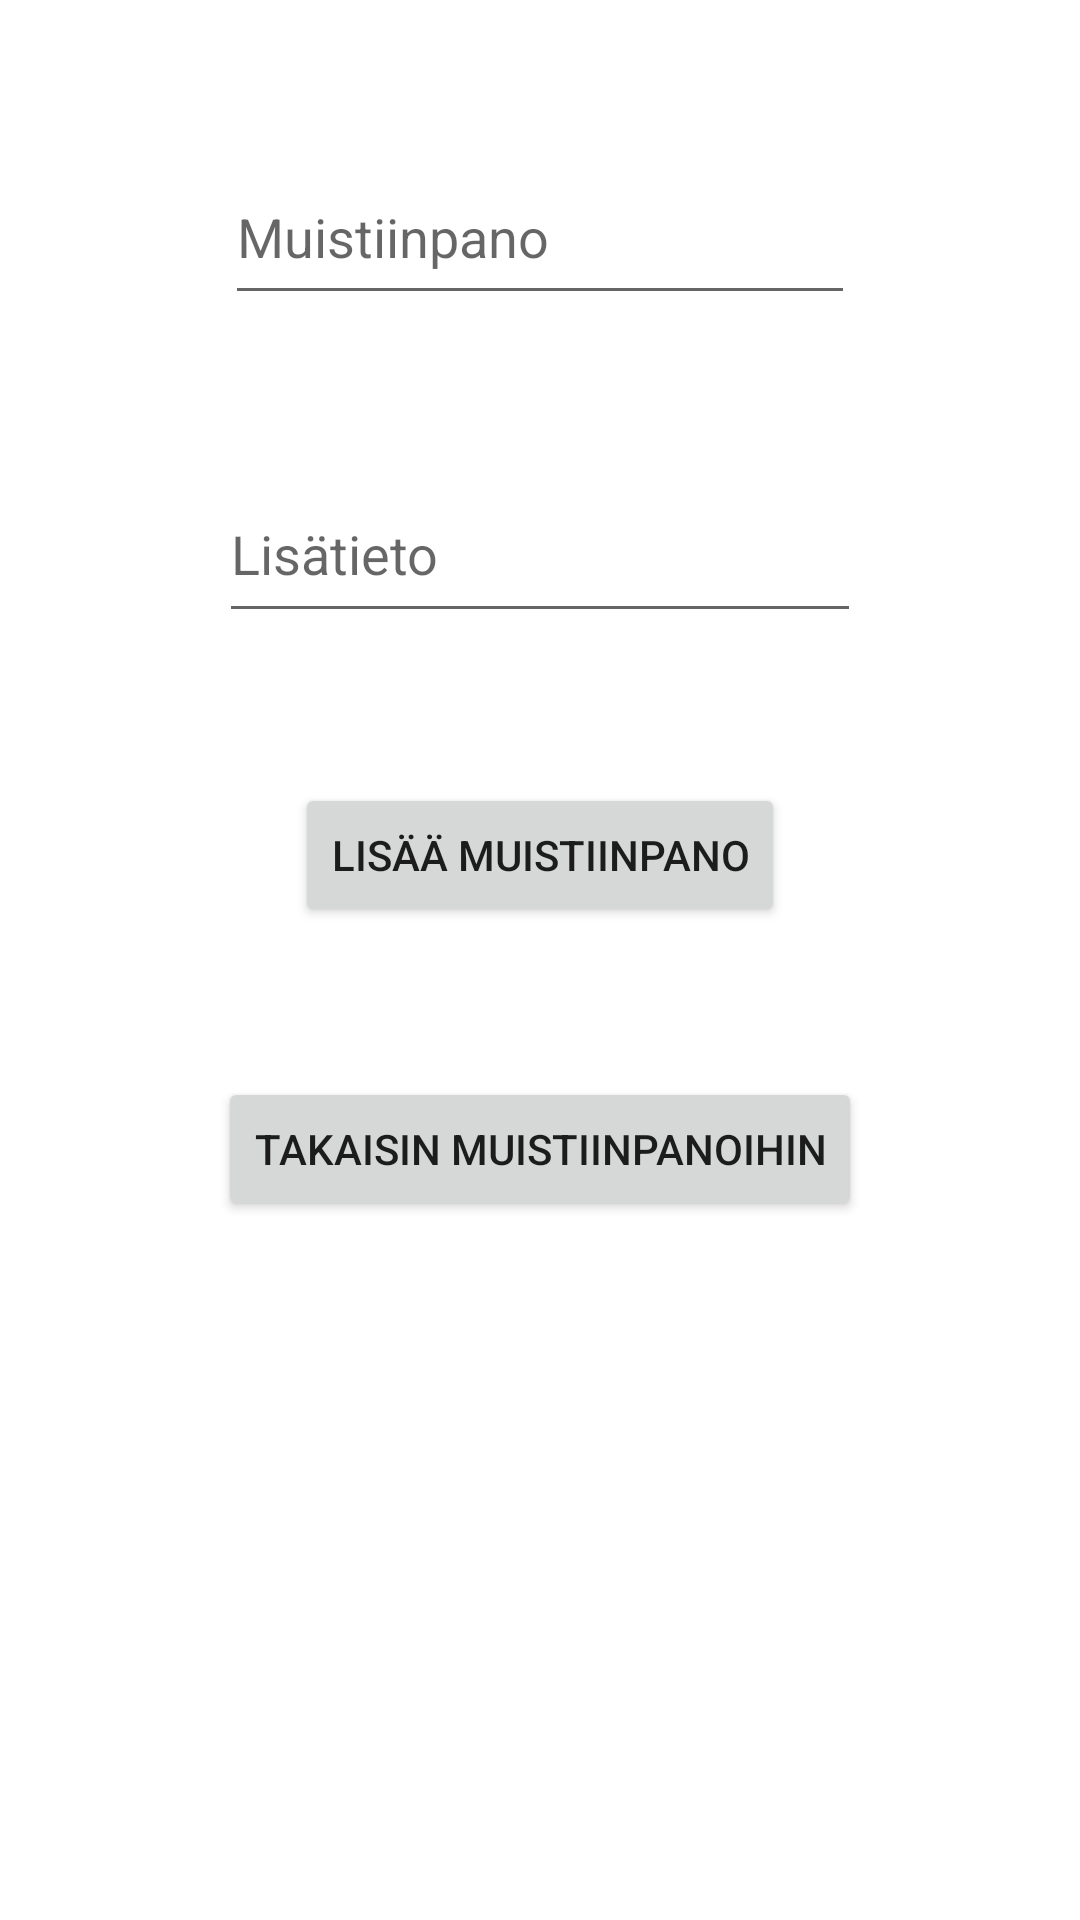

Reconstruct the res/layout file that produces this screen, plus the resources it refers to.
<!-- AndroidManifest.xml: application theme Theme.Muistilistasovellus -->
<!-- res/layout/activity_add_item.xml -->
<?xml version="1.0" encoding="utf-8"?>
<androidx.constraintlayout.widget.ConstraintLayout xmlns:android="http://schemas.android.com/apk/res/android"
    xmlns:app="http://schemas.android.com/apk/res-auto"
    xmlns:tools="http://schemas.android.com/tools"
    android:layout_width="match_parent"
    android:layout_height="match_parent"
    tools:context=".AddItemActivity">

    <EditText
        android:id="@+id/typeIntoItem"
        android:layout_width="210dp"
        android:layout_height="55dp"
        android:layout_marginTop="50dp"
        android:ems="10"
        android:hint="Muistiinpano"
        android:inputType="textPersonName"
        app:layout_constraintEnd_toEndOf="parent"
        app:layout_constraintStart_toStartOf="parent"
        app:layout_constraintTop_toTopOf="parent" />

    <EditText
        android:id="@+id/typeIntoNote"
        android:layout_width="214dp"
        android:layout_height="56dp"
        android:layout_marginTop="50dp"
        android:ems="10"
        android:hint="Lisätieto"
        android:inputType="textPersonName"
        app:layout_constraintEnd_toEndOf="parent"
        app:layout_constraintStart_toStartOf="parent"
        app:layout_constraintTop_toBottomOf="@+id/typeIntoItem" />

    <Button
        android:id="@+id/btnAddItem"
        android:layout_width="wrap_content"
        android:layout_height="wrap_content"
        android:layout_marginTop="50dp"
        android:onClick="addItem"
        android:text="Lisää muistiinpano"
        app:layout_constraintEnd_toEndOf="parent"
        app:layout_constraintStart_toStartOf="parent"
        app:layout_constraintTop_toBottomOf="@+id/typeIntoNote" />

    <Button
        android:id="@+id/btnBackToMain"
        android:layout_width="wrap_content"
        android:layout_height="wrap_content"
        android:layout_marginTop="50dp"
        android:onClick="switchToMain"
        android:text="Takaisin muistiinpanoihin"
        app:layout_constraintEnd_toEndOf="parent"
        app:layout_constraintStart_toStartOf="parent"
        app:layout_constraintTop_toBottomOf="@+id/btnAddItem" />
</androidx.constraintlayout.widget.ConstraintLayout>
<!-- resources referenced by this layout -->
<resources>
  <style name="Theme.Muistilistasovellus" parent="Theme.MaterialComponents.DayNight.DarkActionBar">
          
          <item name="colorPrimary">@color/purple_500</item>
          <item name="colorPrimaryVariant">@color/purple_700</item>
          <item name="colorOnPrimary">@color/white</item>
          
          <item name="colorSecondary">@color/teal_200</item>
          <item name="colorSecondaryVariant">@color/teal_700</item>
          <item name="colorOnSecondary">@color/black</item>
          
          <item name="android:statusBarColor">?attr/colorPrimaryVariant</item>
          
      </style>
  <!-- not gathered from this repository: default colours our renderer supplied (Android Studio template values) -->
  <color name="purple_500">#FF6200EE</color>
  <color name="purple_700">#FF3700B3</color>
  <color name="teal_200">#FF03DAC5</color>
  <color name="teal_700">#FF018786</color>
  <color name="black">#FF000000</color>
  <color name="white">#FFFFFFFF</color>
</resources>
